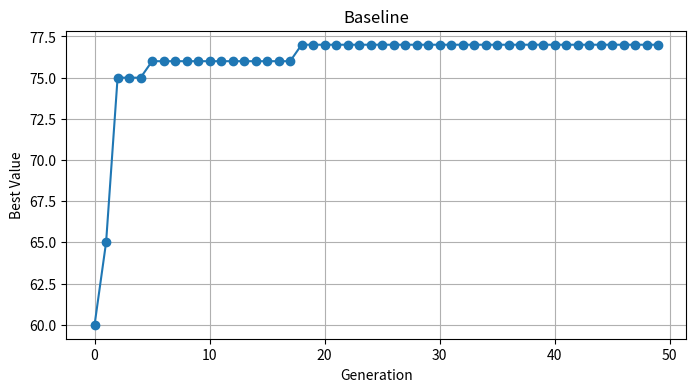
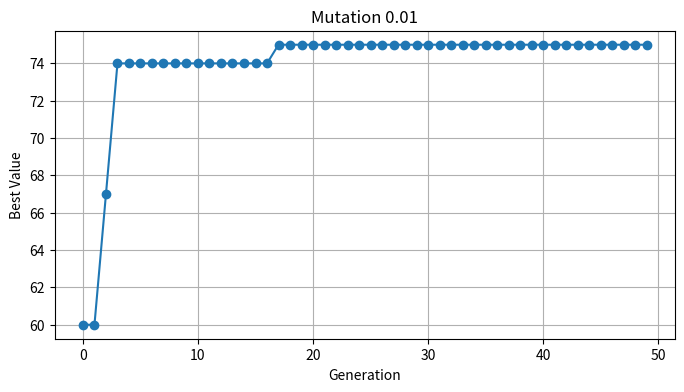
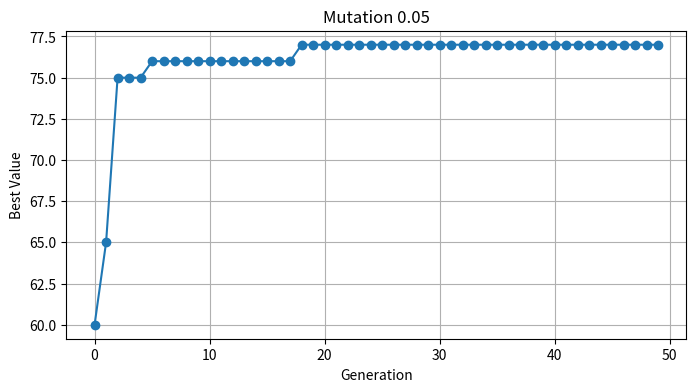
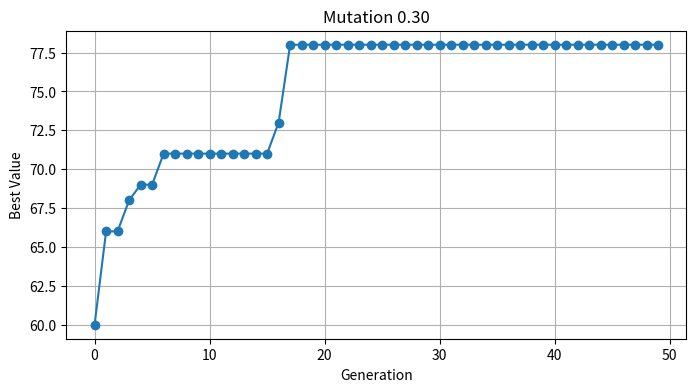

Reproduce these figures in Python, in order.
import random
import matplotlib.pyplot as plt
import os

# =============================================================================
# PROBLEM DATA
# =============================================================================

ITEMS = [
    ("Water bottle", 2.0, 9),
    ("First aid kit", 1.5, 10),
    ("Tent", 4.0, 10),
    ("Sleeping bag", 3.0, 9),
    ("Torch", 0.5, 6),
    ("Energy bars (x6)", 1.0, 7),
    ("Rain jacket", 1.0, 8),
    ("Map & compass", 0.3, 7),
    ("Camera", 1.2, 5),
    ("Extra clothes", 2.0, 4),
    ("Cooking stove", 1.5, 6),
    ("Rope (10 m)", 2.5, 5),
    ("Sunscreen", 0.3, 4),
    ("Trekking poles", 1.5, 5),
    ("Power bank", 0.8, 6),
]

NUM_ITEMS = len(ITEMS)
MAX_WEIGHT = 15.0

WEIGHTS = [item[1] for item in ITEMS]
VALUES = [item[2] for item in ITEMS]
NAMES = [item[0] for item in ITEMS]

# =============================================================================
# FITNESS FUNCTION
# =============================================================================

def fitness(chromosome):
    total_weight = sum(WEIGHTS[i] for i in range(NUM_ITEMS) if chromosome[i] == 1)
    total_value = sum(VALUES[i] for i in range(NUM_ITEMS) if chromosome[i] == 1)
    if total_weight > MAX_WEIGHT:
        return 0
    return total_value

# =============================================================================
# GA OPERATORS
# =============================================================================

def tournament_select(population, fitnesses, k=3):
    candidates = random.sample(range(len(population)), k)
    winner = max(candidates, key=lambda i: fitnesses[i])
    return population[winner][:]

def crossover(p1, p2, rate=0.8):
    if random.random() > rate:
        return p1[:]
    cut = random.randint(1, NUM_ITEMS - 1)
    return p1[:cut] + p2[cut:]

def mutate(chromosome, rate):
    result = chromosome[:]
    for i in range(NUM_ITEMS):
        if random.random() < rate:
            result[i] = 1 - result[i]
    return result

# =============================================================================
# GENETIC ALGORITHM
# =============================================================================

def run_ga(
    population_size=20,
    generations=50,
    crossover_rate=0.8,
    mutation_rate=0.05,
    tournament_size=3,
    seed=42,
):
    random.seed(seed)

    population = [
        [random.randint(0, 1) for _ in range(NUM_ITEMS)]
        for _ in range(population_size)
    ]

    best_chromosome = None
    best_value = -1
    value_log = []

    for _ in range(generations):
        fitnesses = [fitness(c) for c in population]

        gen_best_i = max(range(population_size), key=lambda i: fitnesses[i])
        if fitnesses[gen_best_i] > best_value:
            best_value = fitnesses[gen_best_i]
            best_chromosome = population[gen_best_i][:]

        value_log.append(best_value)

        next_gen = [best_chromosome[:]]

        while len(next_gen) < population_size:
            p1 = tournament_select(population, fitnesses, tournament_size)
            p2 = tournament_select(population, fitnesses, tournament_size)
            child = crossover(p1, p2, crossover_rate)
            child = mutate(child, mutation_rate)
            next_gen.append(child)

        population = next_gen

    return best_chromosome, best_value, value_log

# =============================================================================
# OUTPUT HELPERS
# =============================================================================

def print_solution(chromosome):
    total_weight = sum(WEIGHTS[i] for i in range(NUM_ITEMS) if chromosome[i] == 1)
    total_value = sum(VALUES[i] for i in range(NUM_ITEMS) if chromosome[i] == 1)
    packed = [NAMES[i] for i in range(NUM_ITEMS) if chromosome[i] == 1]

    print("\nBest Packing List")
    print("-" * 30)
    for item in packed:
        print(f" + {item}")
    print("-" * 30)
    print(f"Weight: {total_weight:.1f}/{MAX_WEIGHT}")
    print(f"Value : {total_value}")

def save_plot(value_log, filename, title):
    os.makedirs("plots", exist_ok=True)

    plt.figure(figsize=(8, 4))
    plt.plot(value_log, marker='o')
    plt.title(title)
    plt.xlabel("Generation")
    plt.ylabel("Best Value")
    plt.grid()

    plt.savefig(filename)
    print(f"✅ Saved plot: {filename}")

    plt.show()  # 👈 display graph
    plt.close()

# =============================================================================
# MAIN
# =============================================================================

if __name__ == "__main__":

    # EXPERIMENT 1
    print("=" * 48)
    print("EXPERIMENT 1 - Baseline")
    print("=" * 48)

    best_chr, best_val, val_log = run_ga(mutation_rate=0.05)
    print_solution(best_chr)
    print(f"Final best value: {best_val}")
    save_plot(val_log, "plots/experiment_1.png", "Baseline")

    # EXPERIMENT 2a
    print("=" * 48)
    print("EXPERIMENT 2a - mutation_rate = 0.01")
    print("=" * 48)

    chr2, val2, vl2 = run_ga(mutation_rate=0.01)
    print_solution(chr2)
    print(f"Final best value: {val2}")
    save_plot(vl2, "plots/experiment_2a.png", "Mutation 0.01")

    # EXPERIMENT 2b
    print("=" * 48)
    print("EXPERIMENT 2b - mutation_rate = 0.05")
    print("=" * 48)

    chr3, val3, vl3 = run_ga(mutation_rate=0.05)
    print_solution(chr3)
    print(f"Final best value: {val3}")
    save_plot(vl3, "plots/experiment_2b.png", "Mutation 0.05")

    # EXPERIMENT 2c
    print("=" * 48)
    print("EXPERIMENT 2c - mutation_rate = 0.30")
    print("=" * 48)

    chr4, val4, vl4 = run_ga(mutation_rate=0.30)
    print_solution(chr4)
    print(f"Final best value: {val4}")
    save_plot(vl4, "plots/experiment_2c.png", "Mutation 0.30")
